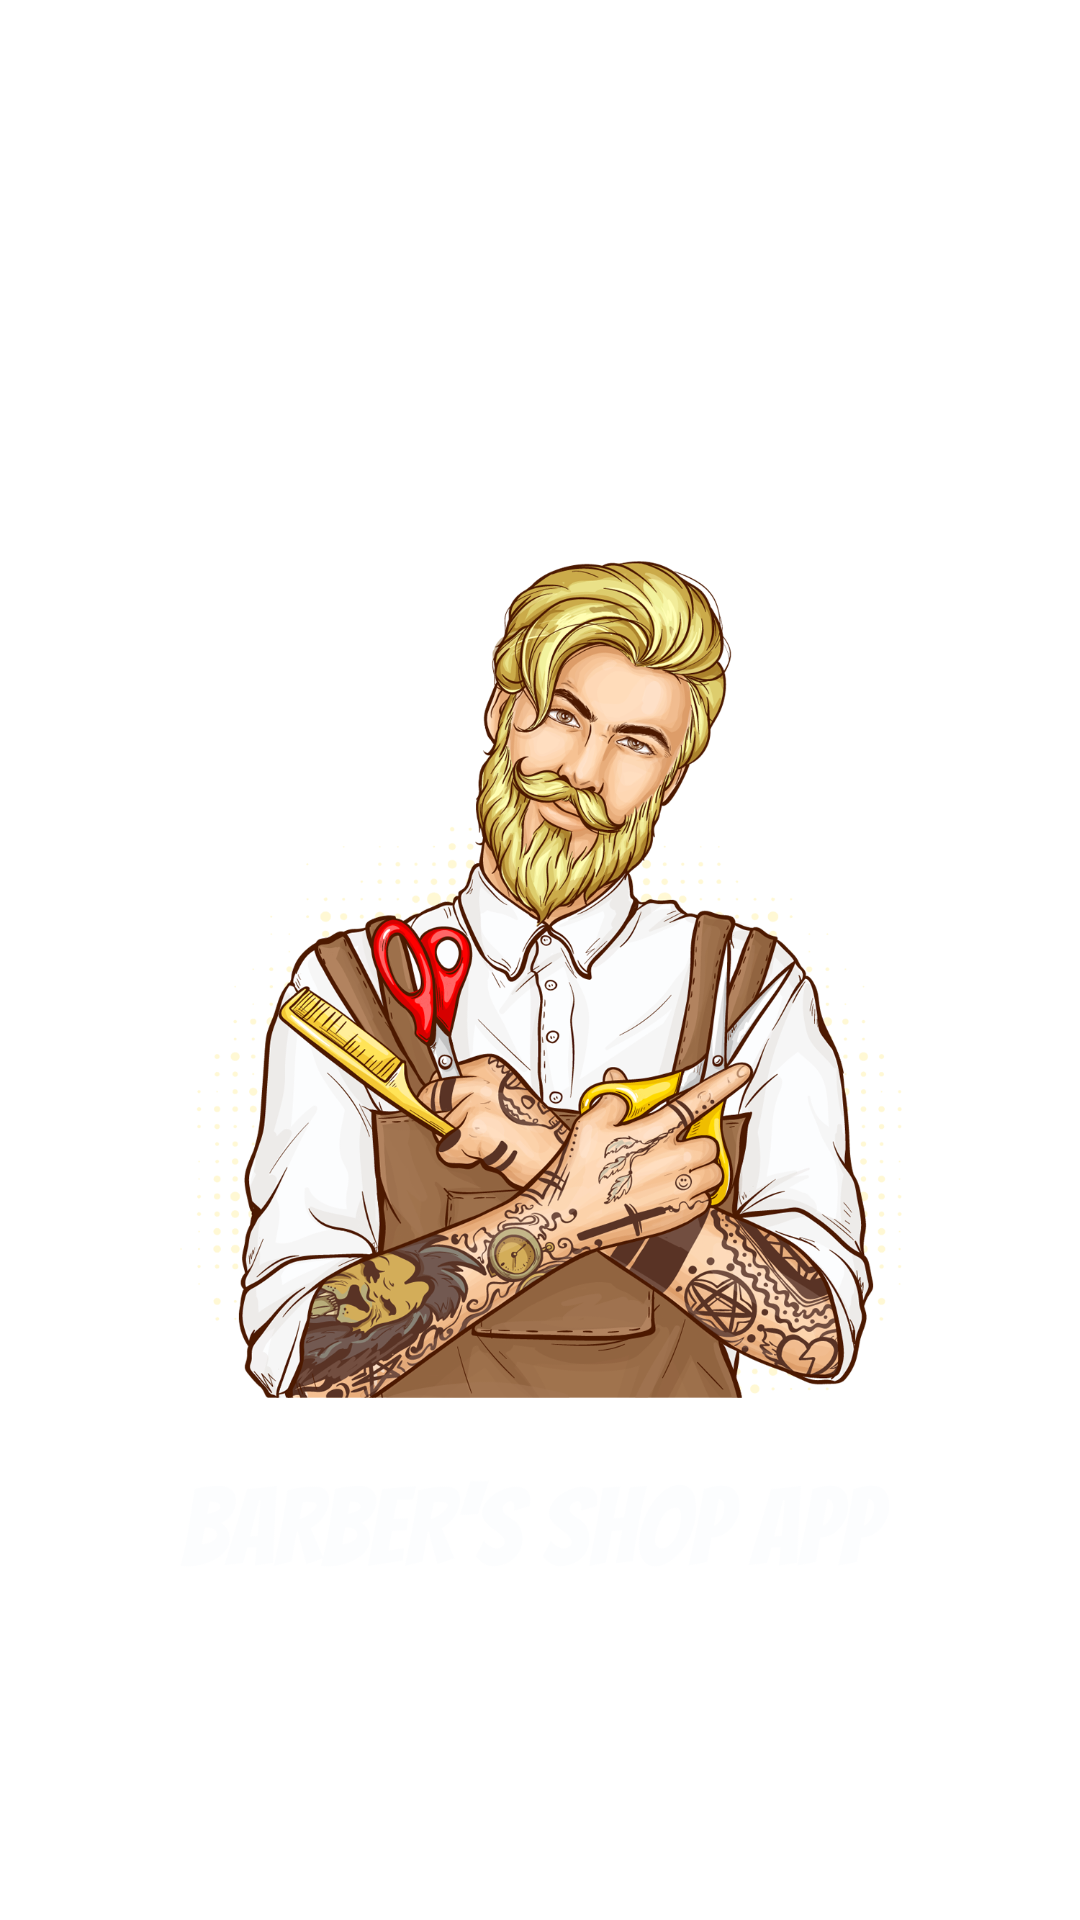

The Android layout XML behind this screen, and the referenced resources:
<!-- AndroidManifest.xml: application theme AppTheme -->
<!-- res/layout/activity_splash_screen.xml -->
<?xml version="1.0" encoding="utf-8"?>
<androidx.constraintlayout.widget.ConstraintLayout xmlns:android="http://schemas.android.com/apk/res/android"
    xmlns:app="http://schemas.android.com/apk/res-auto"
    xmlns:tools="http://schemas.android.com/tools"
    android:layout_width="match_parent"
    android:layout_height="match_parent"
    android:background="@drawable/splash_bg"
    tools:context=".SplashScreen">

    <ImageView
        android:id="@+id/imageView10"
        android:layout_width="400dp"
        android:layout_height="500dp"
        android:layout_marginStart="20dp"
        android:layout_marginTop="100dp"
        android:layout_marginEnd="20dp"
        android:src="@drawable/bg_logo"
        app:layout_constraintBottom_toBottomOf="parent"
        app:layout_constraintEnd_toEndOf="parent"
        app:layout_constraintStart_toStartOf="parent"
        app:layout_constraintTop_toTopOf="parent"
        app:layout_constraintVertical_bias="0.0"
        tools:ignore="ContentDescription"
        />


</androidx.constraintlayout.widget.ConstraintLayout>
<!-- resources referenced by this layout -->
<resources>
  <!-- drawable bg_logo: png bitmap (drawable-v24, 1000619 bytes) -->
  <style name="AppTheme" parent="Theme.MaterialComponents.Light.NoActionBar">
          
          <item name="colorPrimary">@color/ColorPrimary</item>
          <item name="colorPrimaryDark">@color/colorPrimaryDark</item>
          <item name="colorAccent">@color/colorAccent</item>
      </style>
  <color name="ColorPrimary">#1F4287</color>
  <color name="colorPrimaryDark">#536DFE</color>
  <color name="colorAccent">#F44336</color>
</resources>
